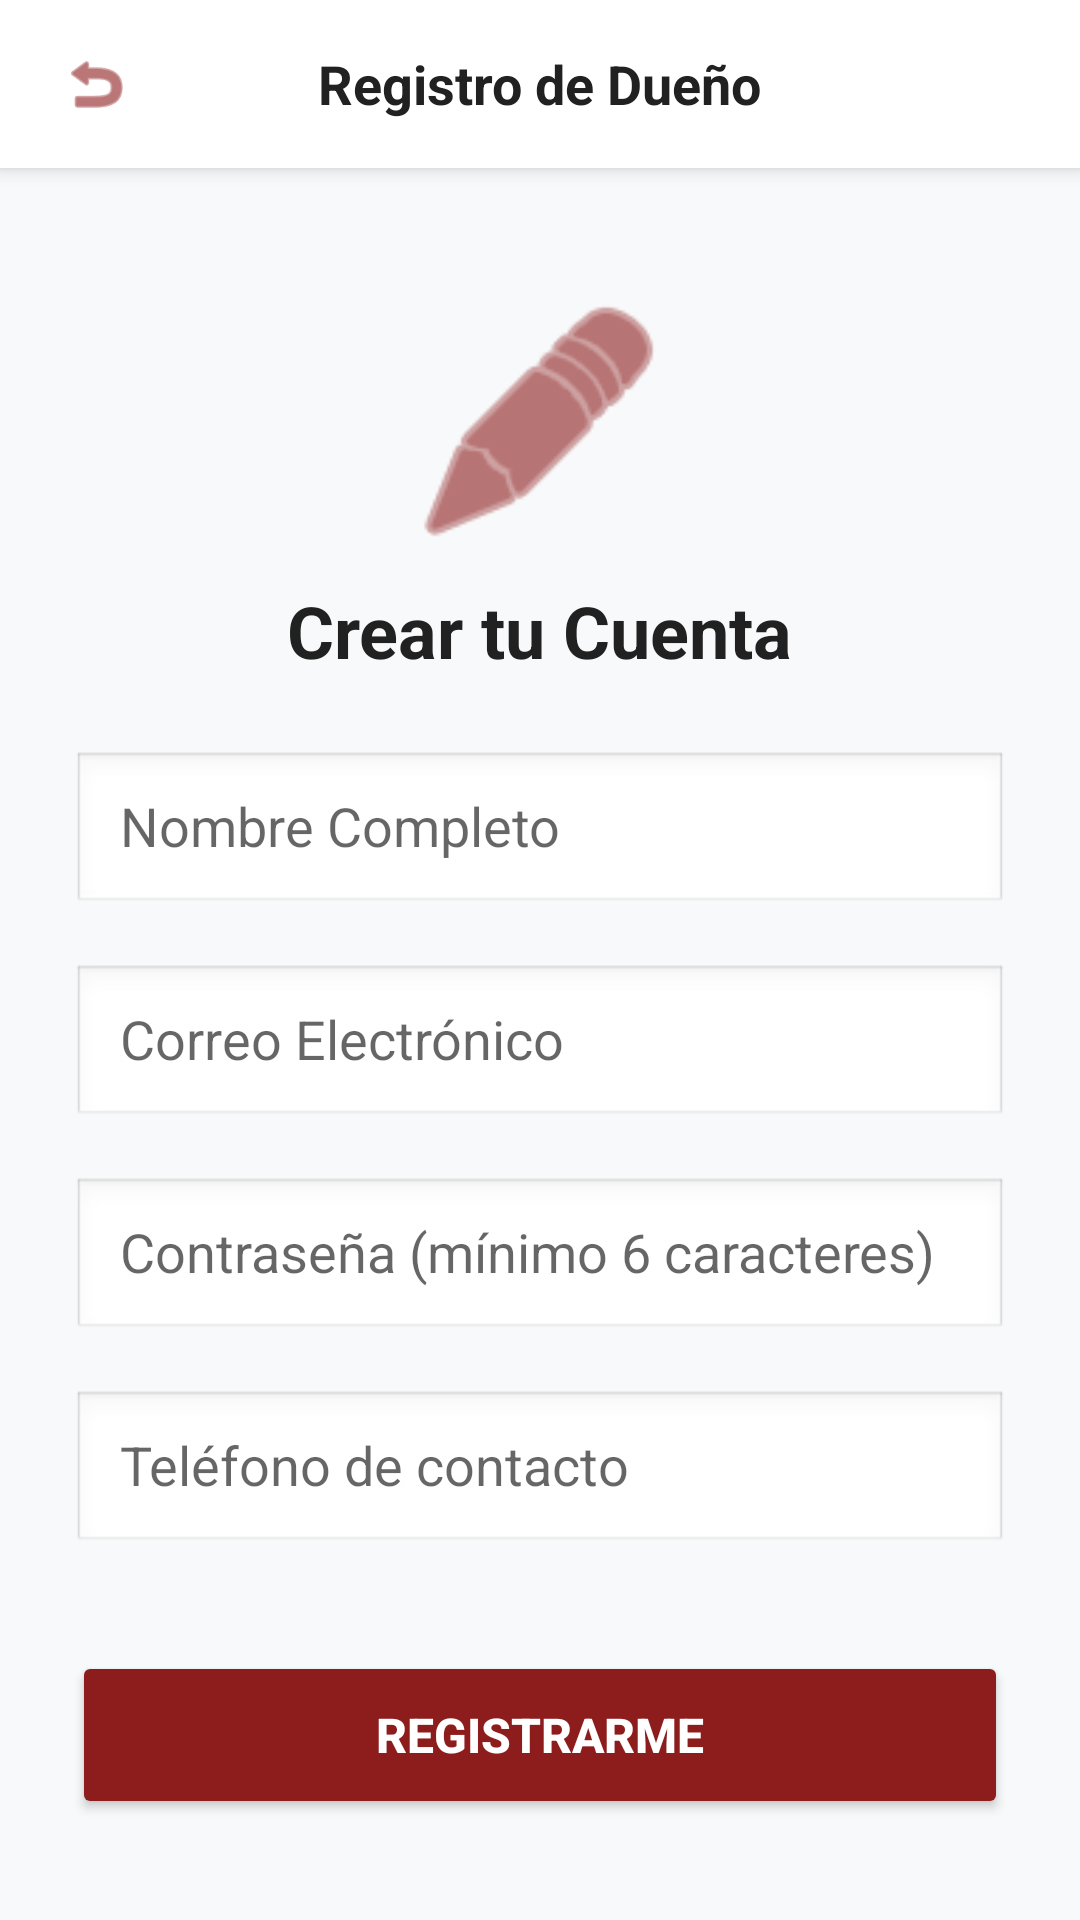

Layout XML and referenced resources for this Android screen:
<!-- AndroidManifest.xml: application theme Theme.PetStay -->
<!-- res/layout/activity_registro_usuario.xml -->
<?xml version="1.0" encoding="utf-8"?>
<androidx.constraintlayout.widget.ConstraintLayout
    xmlns:android="http://schemas.android.com/apk/res/android"
    xmlns:app="http://schemas.android.com/apk/res-auto"
    android:layout_width="match_parent"
    android:layout_height="match_parent"
    android:background="#F8F9FA">

    
    <RelativeLayout
        android:id="@+id/layoutHeader"
        android:layout_width="match_parent"
        android:layout_height="56dp"
        android:background="#FFFFFF"
        android:elevation="4dp"
        app:layout_constraintTop_toTopOf="parent">

        <ImageView
            android:id="@+id/btnAtrasRegistro"
            android:layout_width="48dp"
            android:layout_height="48dp"
            android:layout_centerVertical="true"
            android:layout_marginStart="8dp"
            android:padding="12dp"
            android:src="@android:drawable/ic_menu_revert"
            android:contentDescription="Regresar"
            app:tint="#8D1C1C"
            android:clickable="true"
            android:focusable="true"
            android:background="?android:attr/selectableItemBackgroundBorderless"/>

        <TextView
            android:layout_width="wrap_content"
            android:layout_height="wrap_content"
            android:layout_centerInParent="true"
            android:text="Registro de Dueño"
            android:textColor="#212121"
            android:textSize="18sp"
            android:textStyle="bold" />
    </RelativeLayout>

    
    <ScrollView
        android:layout_width="match_parent"
        android:layout_height="0dp"
        app:layout_constraintBottom_toBottomOf="parent"
        app:layout_constraintTop_toBottomOf="@id/layoutHeader">

        <LinearLayout
            android:layout_width="match_parent"
            android:layout_height="wrap_content"
            android:orientation="vertical"
            android:padding="24dp"
            android:gravity="center_horizontal">

            <ImageView
                android:layout_width="90dp"
                android:layout_height="90dp"
                android:src="@android:drawable/ic_menu_edit"
                app:tint="#8D1C1C"
                android:layout_marginTop="16dp"
                android:layout_marginBottom="8dp"/>

            <TextView
                android:layout_width="wrap_content"
                android:layout_height="wrap_content"
                android:text="Crear tu Cuenta"
                android:textSize="24sp"
                android:textStyle="bold"
                android:textColor="#212121"
                android:layout_marginBottom="24dp"/>

            
            <EditText
                android:id="@+id/editNombreUsuario"
                android:layout_width="match_parent"
                android:layout_height="55dp"
                android:hint="Nombre Completo"
                android:paddingLeft="16dp"
                android:paddingRight="16dp"
                android:inputType="textPersonName"
                android:background="@android:drawable/edit_text"
                android:layout_marginBottom="16dp"/>

            
            <EditText
                android:id="@+id/editEmailUsuario"
                android:layout_width="match_parent"
                android:layout_height="55dp"
                android:hint="Correo Electrónico"
                android:paddingLeft="16dp"
                android:paddingRight="16dp"
                android:inputType="textEmailAddress"
                android:background="@android:drawable/edit_text"
                android:layout_marginBottom="16dp"/>

            
            <EditText
                android:id="@+id/editPasswordUsuario"
                android:layout_width="match_parent"
                android:layout_height="55dp"
                android:hint="Contraseña (mínimo 6 caracteres)"
                android:paddingLeft="16dp"
                android:paddingRight="16dp"
                android:inputType="textPassword"
                android:background="@android:drawable/edit_text"
                android:layout_marginBottom="16dp"/>

            
            <EditText
                android:id="@+id/editTelefonoUsuario"
                android:layout_width="match_parent"
                android:layout_height="55dp"
                android:hint="Teléfono de contacto"
                android:paddingLeft="16dp"
                android:paddingRight="16dp"
                android:inputType="phone"
                android:background="@android:drawable/edit_text"
                android:layout_marginBottom="32dp"/>

            
            <Button
                android:id="@+id/btnRegistrarUsuario"
                android:layout_width="match_parent"
                android:layout_height="56dp"
                android:text="REGISTRARME"
                android:backgroundTint="#8D1C1C"
                android:textColor="#FFFFFF"
                android:textStyle="bold"
                android:textSize="16sp"/>

        </LinearLayout>
    </ScrollView>
</androidx.constraintlayout.widget.ConstraintLayout>
<!-- resources referenced by this layout -->
<resources>
  <style name="Theme.PetStay" parent="Theme.AppCompat.Light.NoActionBar" />
</resources>
